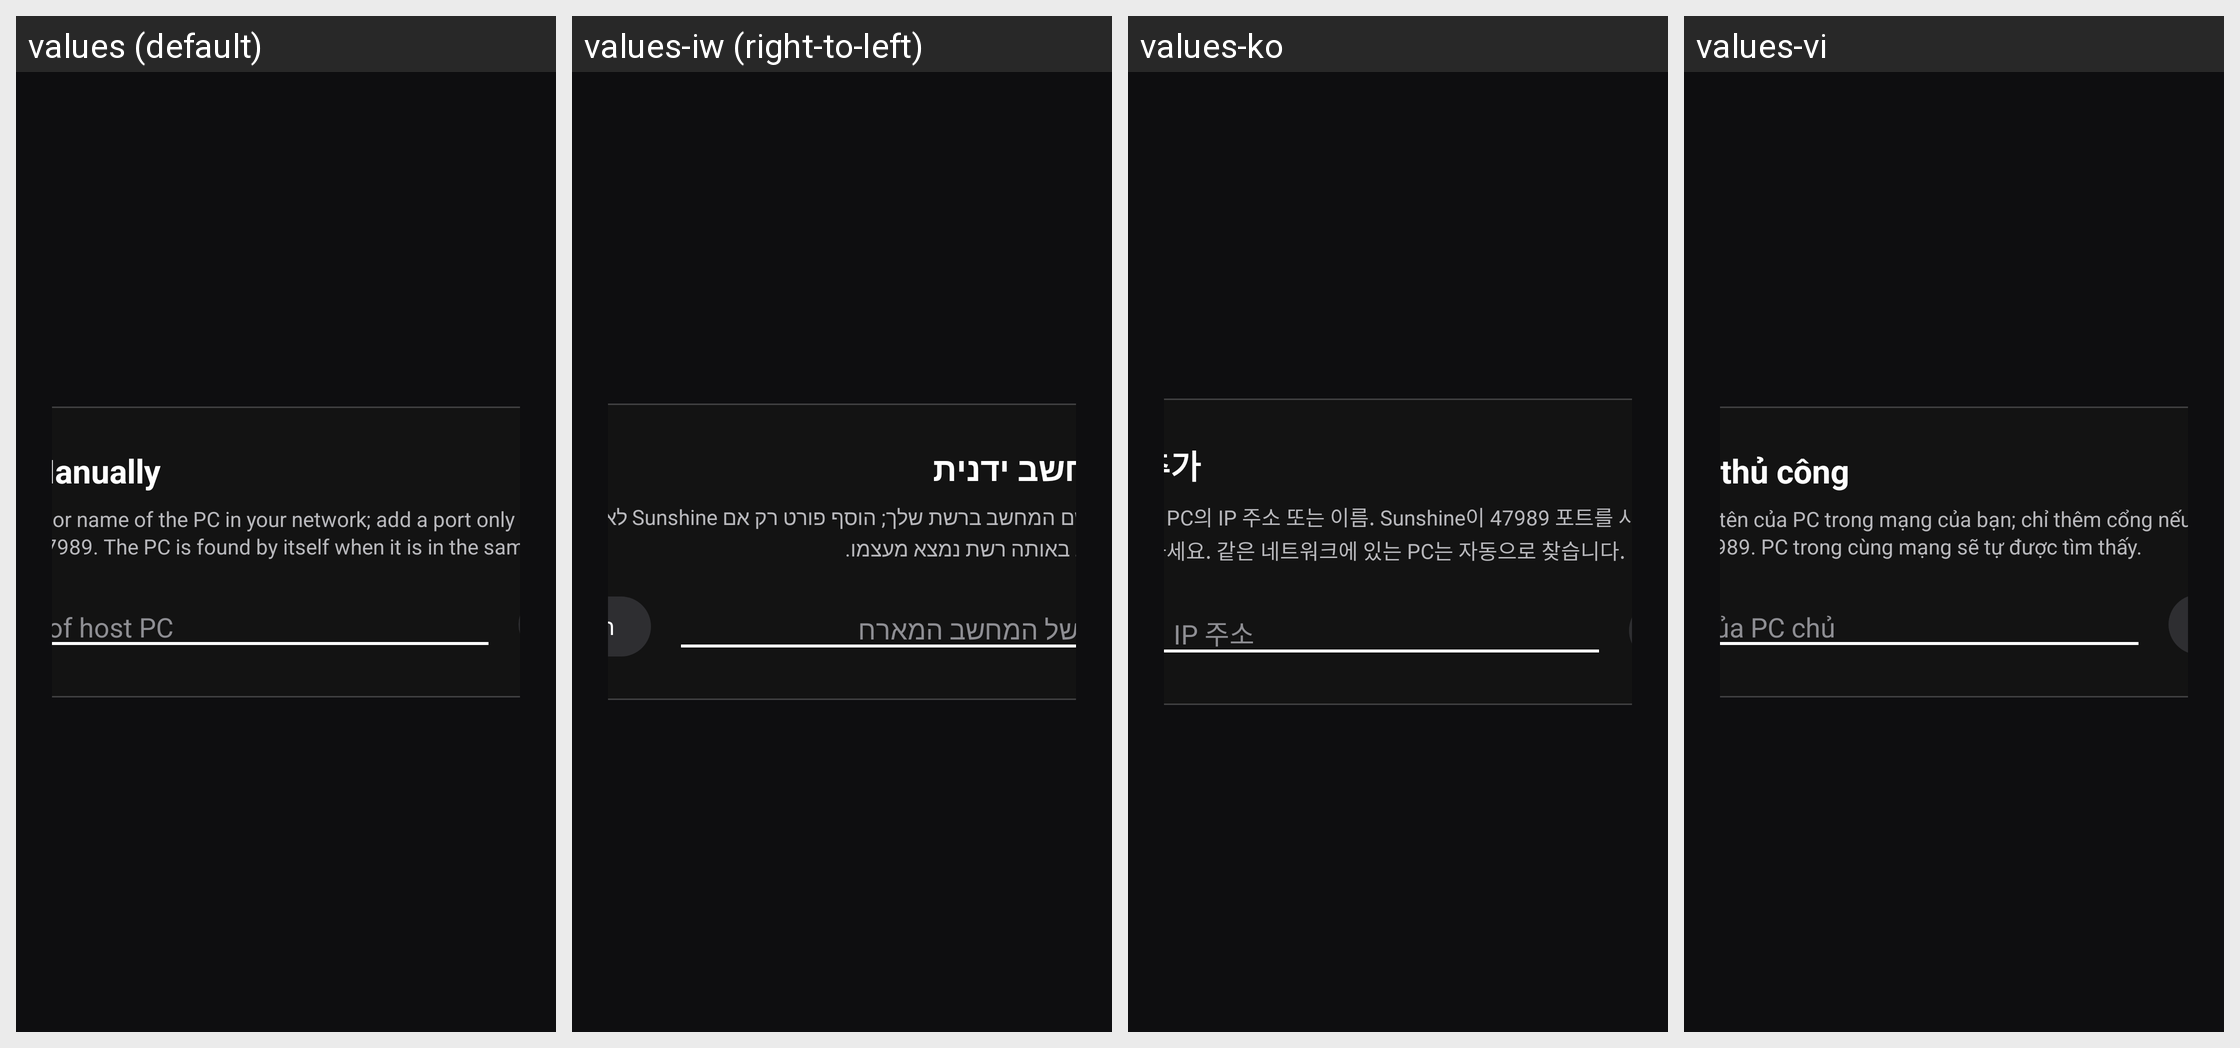

For this localized Android screen grid, give each drawn string resource with its value in every locale shown.
Android screen res/layout/activity_add_computer_manually.xml rendered under 4 locales, left to right: values (default), values-iw (right-to-left), values-ko, values-vi. Device: Nexus 5 (rendered at 1080×1920; each locale shown at half size, 540×960, under a caption strip naming it); theme AppTheme.
Other locales in the repository, not shown: values-ar, values-bg, values-cs, values-da, values-de, values-el, values-eo, values-es, values-fa, values-fi, values-fr, values-hi, values-hu, values-in, values-it, values-ja, values-nb, values-nb-rNO, values-nl, values-pl, values-pt, values-pt-rBR, values-ro, values-ru, values-sv, values-th, values-tr, values-uk, values-zh-rCN, values-zh-rTW.
Strings drawn on this screen, with the default value and each locale's value (text and hints the layout hard-codes, and strings that could not be matched under every locale, appear in the picture but are not listed):

title_add_pc
  values: Add PC Manually
  values-iw: הוספת מחשב ידנית
  values-ko: PC 수동 추가
  values-vi: Thêm PC thủ công

main_add_pc_message
  values: The IP address or name of the PC in your network; add a port only if Sunshine does not use 47989. The PC is found by itself when it is in the same network.
  values-iw: כתובת ה-IP או שם המחשב ברשת שלך; הוסף פורט רק אם Sunshine לא משתמש ב-47989. מחשב באותה רשת נמצא מעצמו.
  values-ko: 네트워크에 있는 PC의 IP 주소 또는 이름. Sunshine이 47989 포트를 사용하지 않을 때만 포트를 추가하세요. 같은 네트워크에 있는 PC는 자동으로 찾습니다.
  values-vi: Địa chỉ IP hoặc tên của PC trong mạng của bạn; chỉ thêm cổng nếu Sunshine không dùng 47989. PC trong cùng mạng sẽ tự được tìm thấy.

ip_hint
  values: IP address of host PC
  values-iw: כתובת ה-IP של המחשב המארח
  values-ko: 호스트 PC의 IP 주소
  values-vi: Địa chỉ IP của PC chủ
